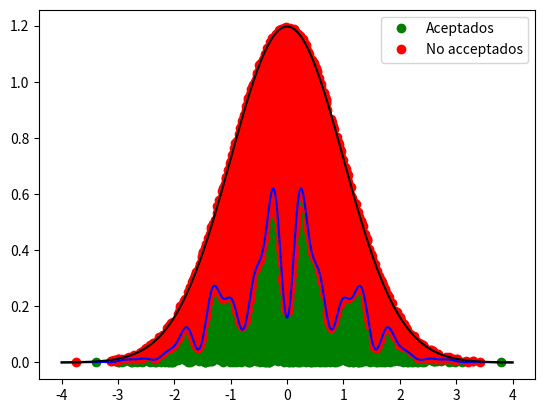
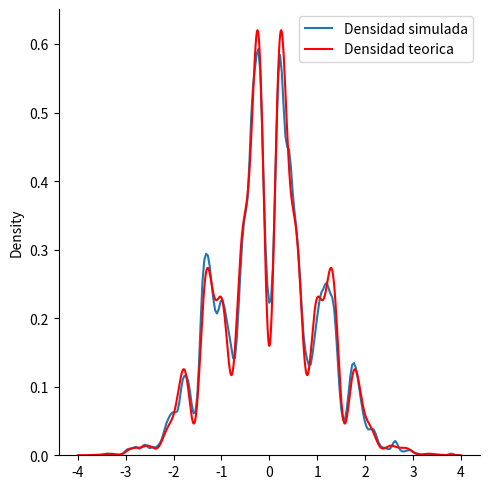

Source code (Python) for these figures, in order:
import numpy as np
import scipy.integrate as integrate
import matplotlib.pyplot as plt
import seaborn as sns

w= integrate.quad(lambda x: np.e**(-(x**2)/2)*(0.5*np.sin(8*x)**2+2*np.cos(2*x)**2*np.sin(4*x)**2+0.5), -np.inf,np.inf)

def f(x):
    return (np.e**(-(x**2)/2)*(0.5*np.sin(8*x)**2+2*np.cos(2*x)**2*np.sin(4*x)**2+0.5))/w[0]

def g(x):
    return(1/np.sqrt(2*np.pi))*np.e**(-(x**2)/2)

def aceptacion_rechazo(U,N,f,g,M):
    if(U <= f(N)/(M*g(N))):
        return True
    else:
        return False

if __name__ == "__main__":
    np.random.seed(0)

    sample=10000
    N = np.random.normal(0,1,sample)
    U = np.random.uniform(0,1,sample)
    x = np.linspace(-4,4,sample)
    acceptedN=[]
    nAcceptedN=[]
    acceptedU=[]
    nAcceptedU=[]

    for i in range(sample):
        z=aceptacion_rechazo(U[i],N[i],f,g,3)
        if(z):
            acceptedN.append(N[i])
            acceptedU.append(U[i])
        else:
            nAcceptedN.append(N[i])
            nAcceptedU.append(U[i])
        
    acceptedN=np.array(acceptedN)
    nAcceptedN=np.array(nAcceptedN)
    acceptedU=np.array(acceptedU)
    nAcceptedU=np.array(nAcceptedU)

    plt.plot(acceptedN,acceptedU*3*g(acceptedN),"o",c="green",label="Aceptados")
    plt.plot(nAcceptedN,nAcceptedU*3*g(nAcceptedN),"o",c="red",label="No acceptados")
    plt.plot(x,f(x),c="blue")
    plt.plot(x,3*g(x),c='black')
    plt.legend()
    plt.show()

    sns.color_palette("hls", 8)
    sns.displot(acceptedN,kind="kde",bw_adjust=.25)
    plt.plot(x,f(x),c="red")
    plt.legend(labels=['Densidad simulada', 'Densidad teorica'])
    plt.show()